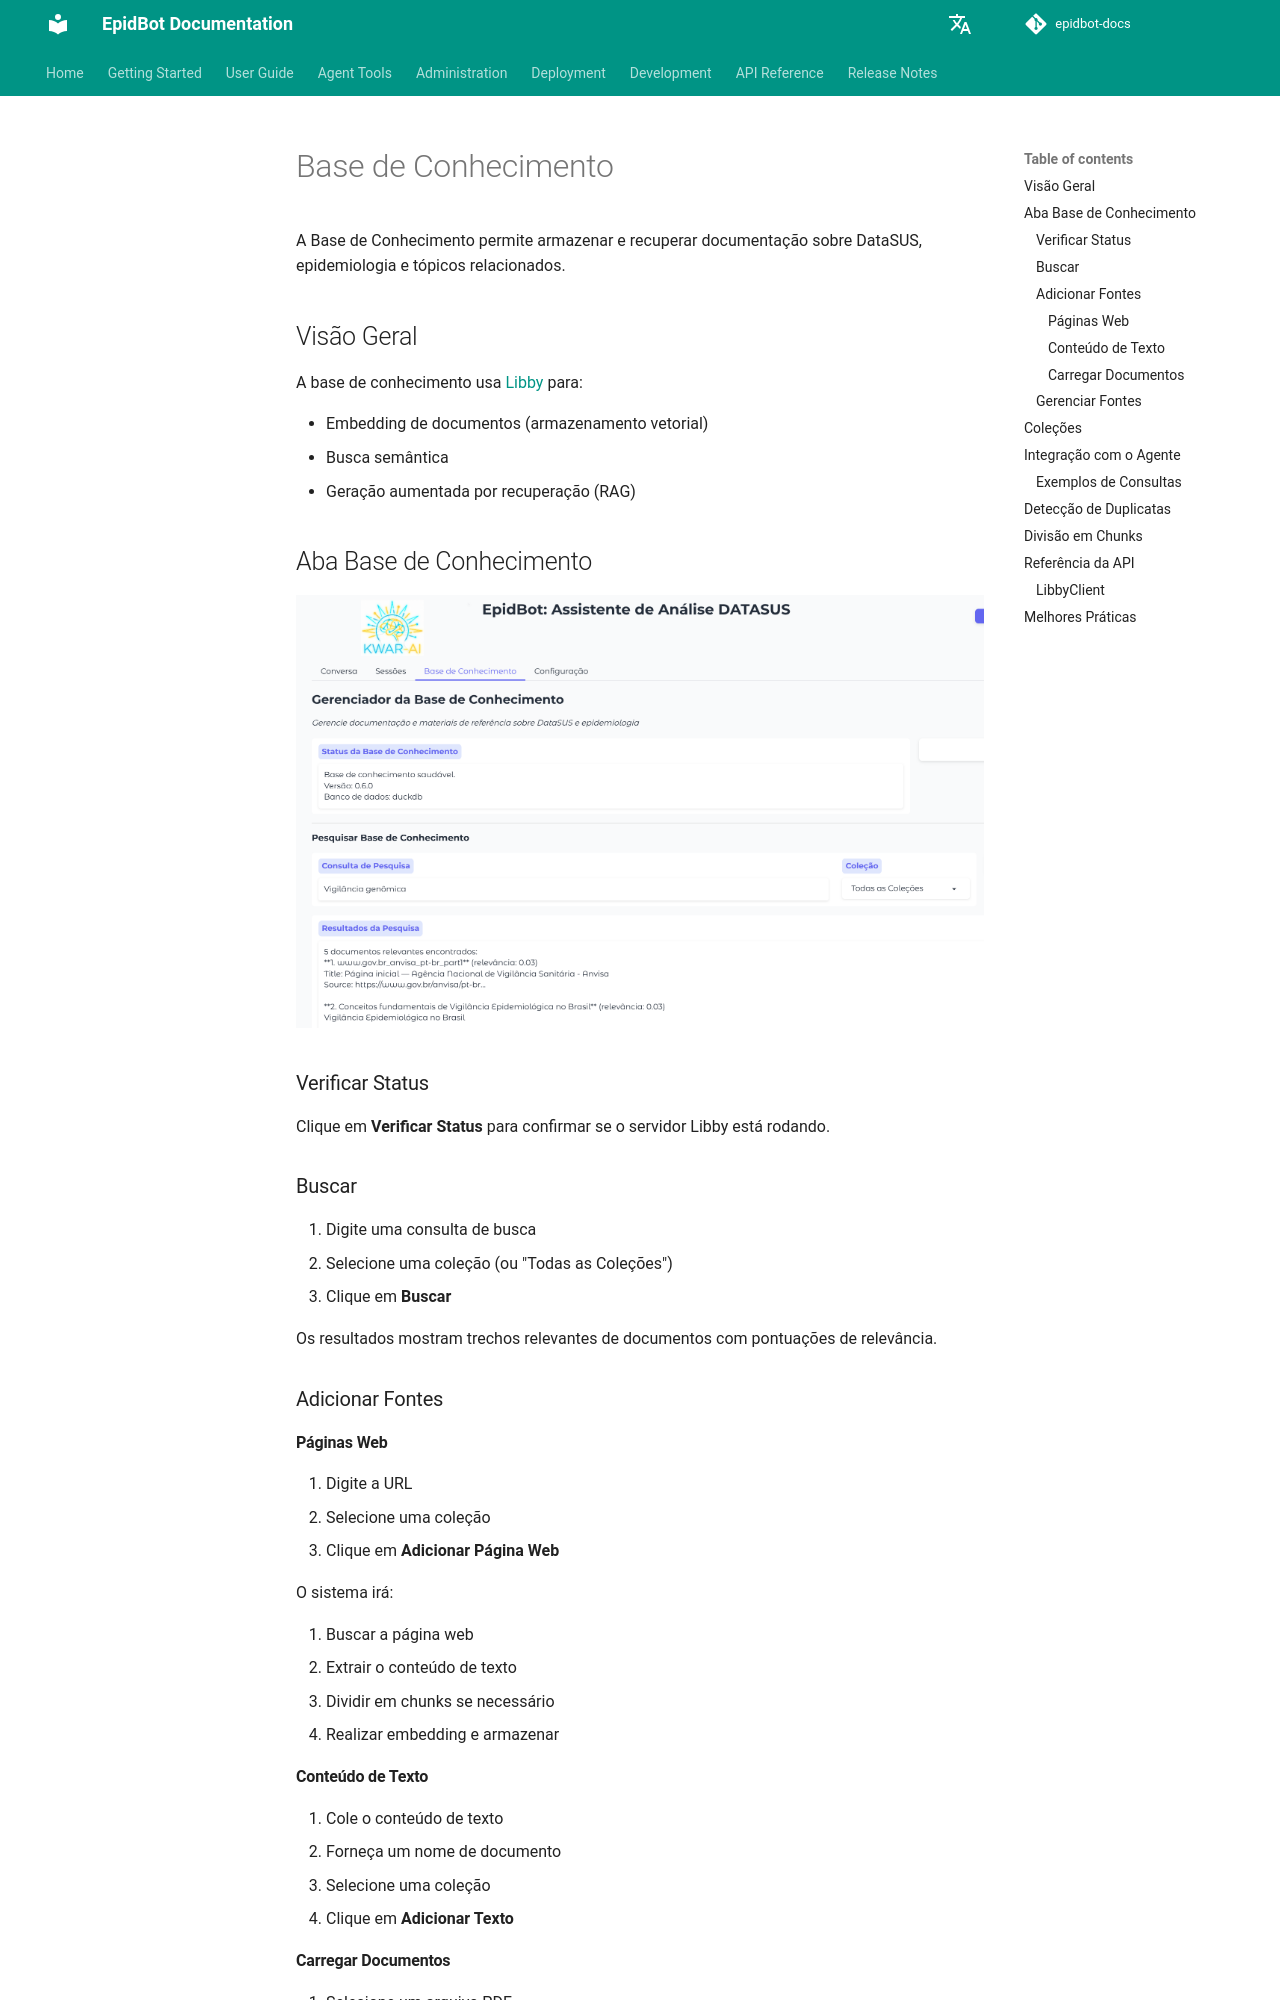

repository: Deeplearn-PeD/epidbot-docs · page: pt/user-guide/knowledge-base/index.html · generator: mkdocs

# Base de Conhecimento

A Base de Conhecimento permite armazenar e recuperar documentação sobre DataSUS, epidemiologia e tópicos relacionados.

## Visão Geral

A base de conhecimento usa [Libby](https://github.com/Deeplearn-Ped/libby) para:

- Embedding de documentos (armazenamento vetorial)
- Busca semântica
- Geração aumentada por recuperação (RAG)

## Aba Base de Conhecimento

![Aba Base de Conhecimento](img/base_de_conhecimento.png)

### Verificar Status

Clique em **Verificar Status** para confirmar se o servidor Libby está rodando.

### Buscar

1. Digite uma consulta de busca
2. Selecione uma coleção (ou "Todas as Coleções")
3. Clique em **Buscar**

Os resultados mostram trechos relevantes de documentos com pontuações de relevância.

### Adicionar Fontes

#### Páginas Web

1. Digite a URL
2. Selecione uma coleção
3. Clique em **Adicionar Página Web**

O sistema irá:

1. Buscar a página web
2. Extrair o conteúdo de texto
3. Dividir em chunks se necessário
4. Realizar embedding e armazenar

#### Conteúdo de Texto

1. Cole o conteúdo de texto
2. Forneça um nome de documento
3. Selecione uma coleção
4. Clique em **Adicionar Texto**

#### Carregar Documentos

1. Selecione um arquivo PDF
2. Escolha uma coleção
3. Clique em **Carregar & Realizar Embedding**

### Gerenciar Fontes

- **Listar Fontes**: Ver todos os documentos com embedding
- **Listar Coleções**: Ver coleções com contagens de documentos
